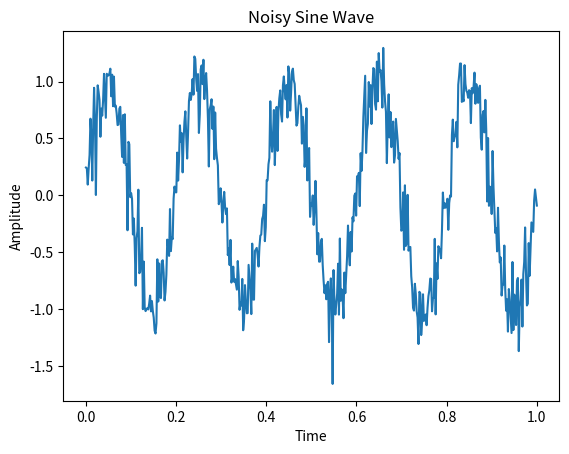

This figure's Python source:
import numpy as np
import matplotlib.pyplot as plt

t = np.linspace(0, 1, 500)
signal = np.sin(2 * np.pi * 5 * t)
noise = 0.2 * np.random.randn(len(t))
noisy_signal = signal + noise

plt.plot(t, noisy_signal)
plt.xlabel("Time")
plt.ylabel("Amplitude")
plt.title("Noisy Sine Wave")
plt.show()
